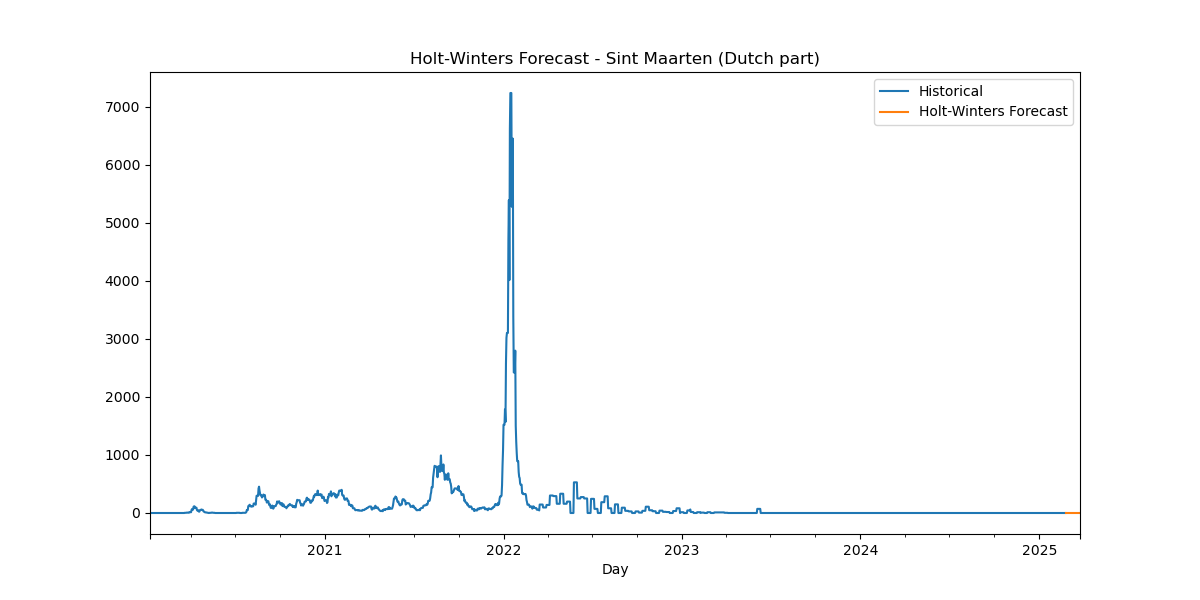

Source data for this figure (header and first rows):
Date, HW_Forecast
2025-02-24, -4.8722995003280715e-05
2025-02-25, -0.0001314
2025-02-26, -8.127783056236895e-05
2025-02-27, -6.565206629907651e-06
2025-02-28, -7.797738435100518e-05
2025-03-01, -2.6436292501426453e-05
2025-03-02, 8.190512968928065e-07
2025-03-03, -4.8722995003280715e-05
2025-03-04, -0.0001314
2025-03-05, -8.127783056236895e-05
2025-03-06, -6.565206629907651e-06
2025-03-07, -7.797738435100518e-05
2025-03-08, -2.6436292501426453e-05
2025-03-09, 8.190512968928065e-07
2025-03-10, -4.8722995003280715e-05
2025-03-11, -0.0001314
2025-03-12, -8.127783056236895e-05
2025-03-13, -6.565206629907651e-06
2025-03-14, -7.797738435100518e-05
2025-03-15, -2.6436292501426453e-05
2025-03-16, 8.190512968928065e-07
2025-03-17, -4.8722995003280715e-05
2025-03-18, -0.0001314
2025-03-19, -8.127783056236895e-05
2025-03-20, -6.565206629907651e-06
2025-03-21, -7.797738435100518e-05
2025-03-22, -2.6436292501426453e-05
2025-03-23, 8.190512968928065e-07
2025-03-24, -4.8722995003280715e-05
2025-03-25, -0.0001314
